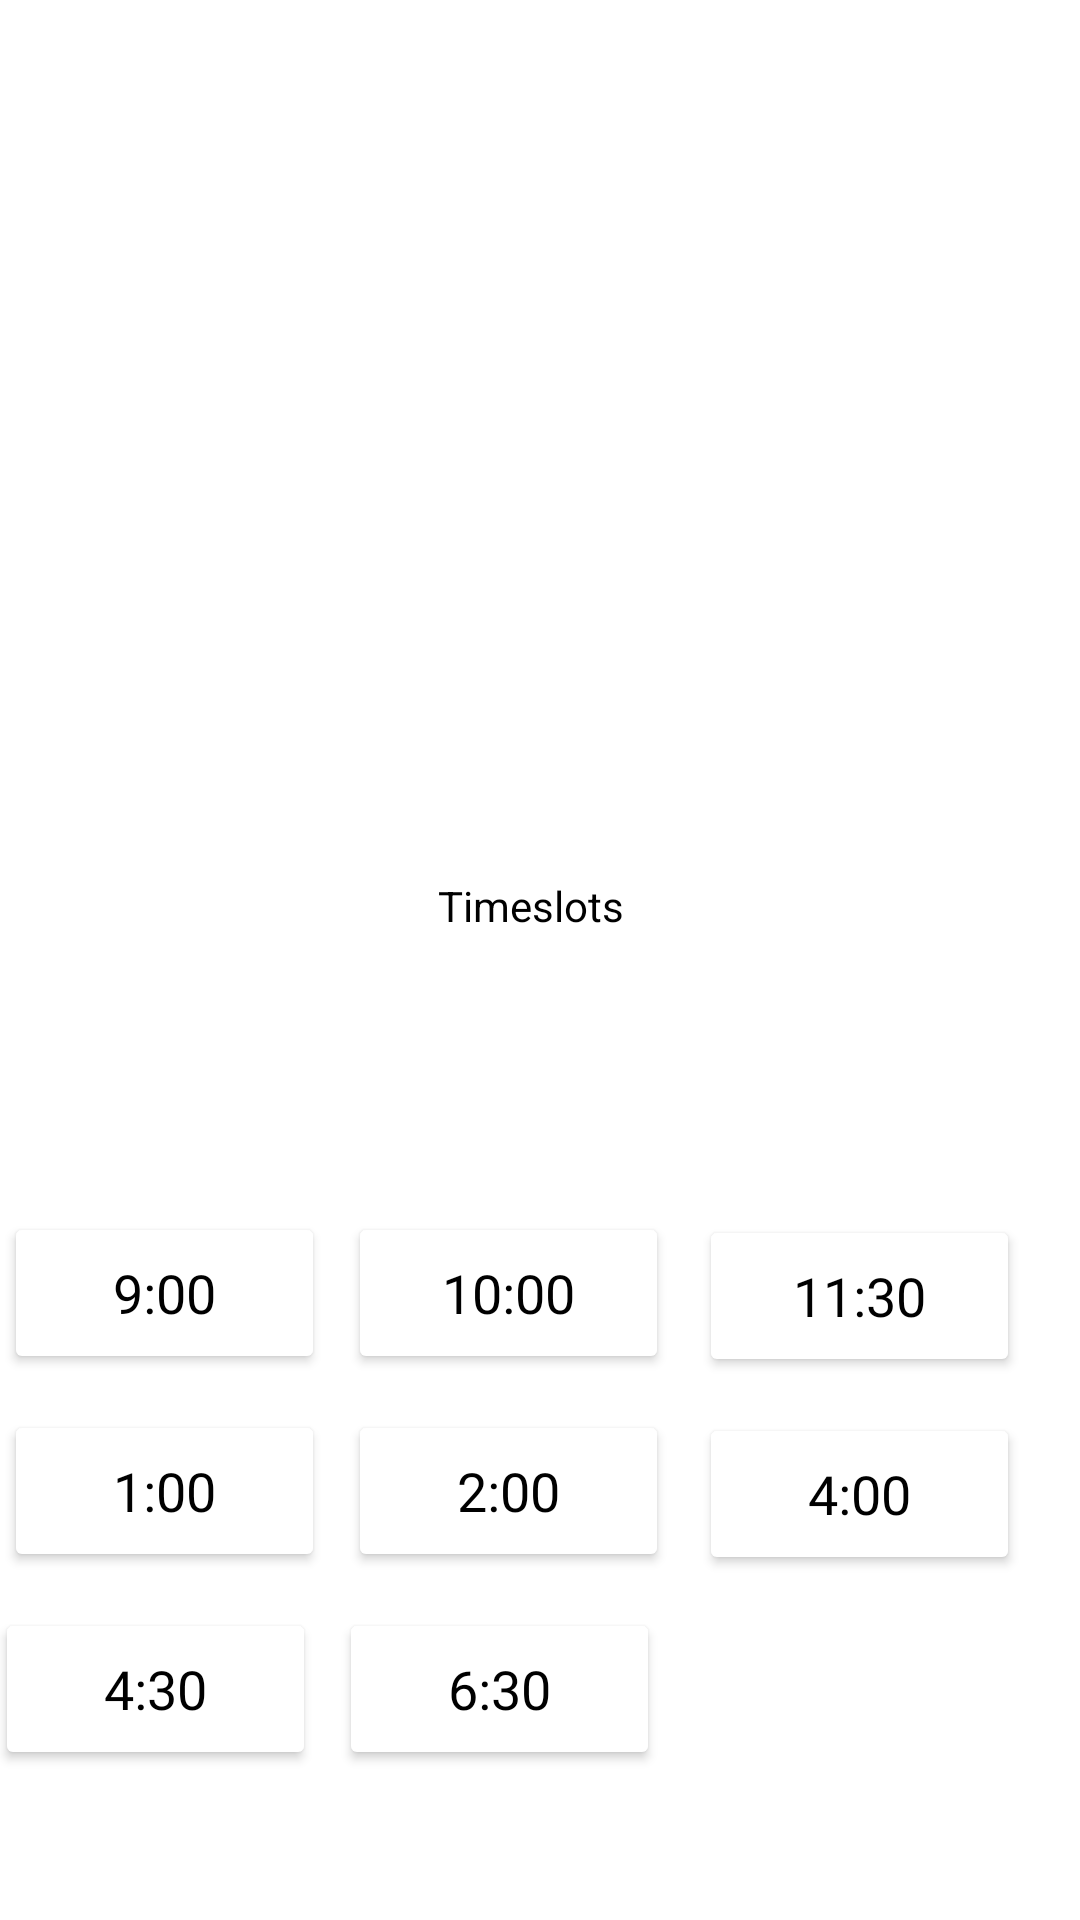

Layout XML and referenced resources for this Android screen:
<!-- AndroidManifest.xml: application theme Theme.Medbar -->
<!-- res/layout/activity_timeslots.xml -->
<?xml version="1.0" encoding="utf-8"?>
<androidx.constraintlayout.widget.ConstraintLayout xmlns:android="http://schemas.android.com/apk/res/android"
    xmlns:tools="http://schemas.android.com/tools"
    android:layout_width="match_parent"
    android:layout_height="match_parent"
    xmlns:app="http://schemas.android.com/apk/res-auto">

    <Button
        android:id="@+id/button430"
        android:layout_width="107dp"
        android:layout_height="54dp"
        android:layout_marginStart="20dp"
        android:layout_marginLeft="20dp"
        android:layout_marginEnd="10dp"
        android:layout_marginRight="10dp"
        android:layout_marginBottom="50dp"
        android:fontFamily="@font/lato_bold"
        android:text="4:30"
        android:textColor="@color/black"
        android:textSize="18sp"
        app:backgroundTint="@color/white"
        app:layout_constraintBottom_toBottomOf="parent"
        app:layout_constraintEnd_toStartOf="@+id/button630"
        app:layout_constraintHorizontal_bias="0.926"
        app:layout_constraintStart_toStartOf="parent" />

    <Button
        android:id="@+id/button630"
        android:layout_width="107dp"
        android:layout_height="54dp"
        android:layout_marginEnd="140dp"
        android:layout_marginRight="140dp"
        android:layout_marginBottom="50dp"
        android:fontFamily="@font/lato_bold"
        android:text="6:30"
        android:textColor="@color/black"
        android:textSize="18sp"
        app:backgroundTint="@color/white"
        app:layout_constraintBottom_toBottomOf="parent"
        app:layout_constraintEnd_toEndOf="parent" />

    <Button
        android:id="@+id/button4"
        android:layout_width="107dp"
        android:layout_height="54dp"
        android:layout_marginEnd="20dp"
        android:layout_marginRight="20dp"
        android:layout_marginBottom="115dp"
        android:fontFamily="@font/lato_bold"
        android:text="4:00"
        android:textColor="@color/black"
        android:textSize="18sp"
        app:backgroundTint="@color/white"
        app:layout_constraintBottom_toBottomOf="parent"
        app:layout_constraintEnd_toEndOf="parent" />

    <Button
        android:id="@+id/button2"
        android:layout_width="107dp"
        android:layout_height="54dp"
        android:layout_marginEnd="10dp"
        android:layout_marginRight="10dp"
        android:layout_marginBottom="12dp"
        android:fontFamily="@font/lato_bold"
        android:text="2:00"
        android:textColor="@color/black"
        android:textSize="18sp"
        app:backgroundTint="@color/white"
        app:layout_constraintBottom_toTopOf="@+id/button630"
        app:layout_constraintEnd_toStartOf="@+id/button4" />

    <Button
        android:id="@+id/button1"
        android:layout_width="107dp"
        android:layout_height="54dp"
        android:layout_marginStart="20dp"
        android:layout_marginLeft="20dp"
        android:layout_marginEnd="10dp"
        android:layout_marginRight="10dp"
        android:layout_marginBottom="12dp"
        android:fontFamily="@font/lato_bold"
        android:text="1:00"
        android:textColor="@color/black"
        android:textSize="18sp"
        app:backgroundTint="@color/white"
        app:layout_constraintBottom_toTopOf="@+id/button430"
        app:layout_constraintEnd_toStartOf="@+id/button2"
        app:layout_constraintHorizontal_bias="0.904"
        app:layout_constraintStart_toStartOf="parent" />

    <Button
        android:id="@+id/button9"
        android:layout_width="107dp"
        android:layout_height="54dp"
        android:layout_marginStart="20dp"
        android:layout_marginLeft="20dp"
        android:layout_marginEnd="10dp"
        android:layout_marginRight="10dp"
        android:layout_marginBottom="12dp"
        android:fontFamily="@font/lato_bold"
        android:text="9:00"
        android:textColor="@color/black"
        android:textSize="18sp"
        app:backgroundTint="@color/white"
        app:layout_constraintBottom_toTopOf="@+id/button1"
        app:layout_constraintEnd_toStartOf="@+id/button10"
        app:layout_constraintHorizontal_bias="0.904"
        app:layout_constraintStart_toStartOf="parent" />

    <Button
        android:id="@+id/button113"
        android:layout_width="107dp"
        android:layout_height="54dp"
        android:layout_marginEnd="20dp"
        android:layout_marginRight="20dp"
        android:layout_marginBottom="12dp"
        android:fontFamily="@font/lato_bold"
        android:text="11:30"
        android:textColor="@color/black"
        android:textSize="18sp"
        app:backgroundTint="@color/white"
        app:layout_constraintBottom_toTopOf="@+id/button4"
        app:layout_constraintEnd_toEndOf="parent" />

    <Button
        android:id="@+id/button10"
        android:layout_width="107dp"
        android:layout_height="54dp"
        android:layout_marginEnd="10dp"
        android:layout_marginRight="10dp"
        android:layout_marginBottom="12dp"
        android:fontFamily="@font/lato_bold"
        android:text="10:00"
        android:textColor="@color/black"
        android:textSize="18sp"
        app:backgroundTint="@color/white"
        app:layout_constraintBottom_toTopOf="@+id/button2"
        app:layout_constraintEnd_toStartOf="@+id/button113" />

    <TextView
        android:id="@+id/textView3"
        android:layout_width="wrap_content"
        android:layout_height="wrap_content"
        android:layout_marginTop="40dp"
        android:layout_marginBottom="40dp"
        android:drawableLeft="@drawable/ic_baseline_access_time_filled_22"
        android:drawablePadding="20dp"
        android:text="Timeslots"
        android:textColor="@color/black"
        app:layout_constraintBottom_toTopOf="@+id/button113"
        app:layout_constraintEnd_toEndOf="parent"
        app:layout_constraintHorizontal_bias="0.49"
        app:layout_constraintStart_toStartOf="parent"
        app:layout_constraintTop_toTopOf="parent"
        app:layout_constraintVertical_bias="0.825" />

</androidx.constraintlayout.widget.ConstraintLayout>
<!-- resources referenced by this layout -->
<resources>
  <color name="black">#FF000000</color>
  <color name="white">#FFFFFFFF</color>
  <style name="Theme.Medbar" parent="Theme.MaterialComponents.DayNight.NoActionBar">
          
          <item name="colorPrimary">@color/black</item>
          <item name="colorPrimaryVariant">@color/purple_700</item>
          <item name="colorOnPrimary">@color/white</item>
          
          <item name="colorSecondary">@color/black</item>
          <item name="colorSecondaryVariant">@color/teal_700</item>
          <item name="colorOnSecondary">@color/black</item>
          
          <item name="android:statusBarColor" tools:targetApi="l">?attr/colorPrimaryVariant</item>
          
      </style>
  <color name="purple_700">#FF3700B3</color>
  <color name="teal_700">#FF018786</color>
</resources>
